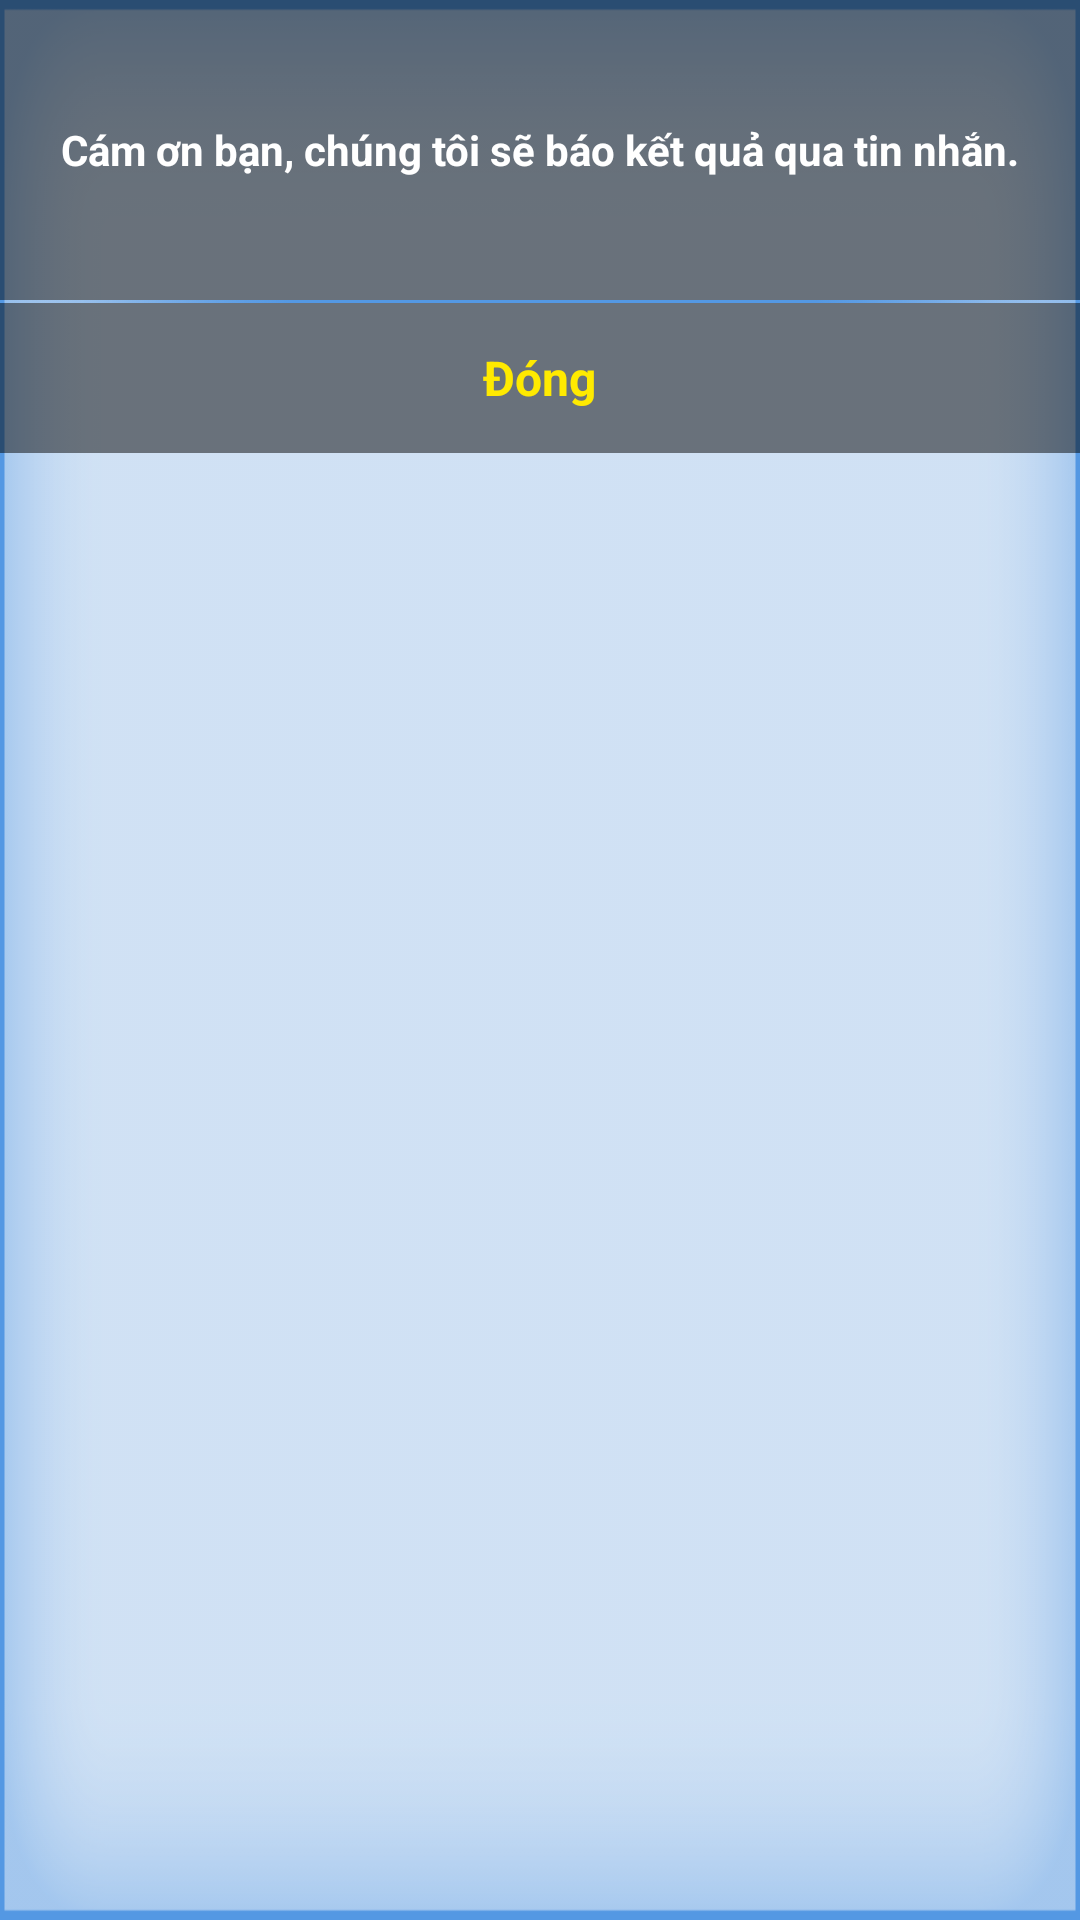

Write the Android layout XML for this screen, with the resource values it uses.
<!-- AndroidManifest.xml: application theme AppTheme -->
<!-- res/layout/dialog_ketqua.xml -->
<?xml version="1.0" encoding="utf-8"?>

<LinearLayout xmlns:android="http://schemas.android.com/apk/res/android"
    android:layout_marginLeft="10dp"
    android:layout_marginRight="10dp"
    android:layout_width="match_parent"
    android:layout_height="150dp"
    android:background="@drawable/help_call_bg"
    android:orientation="vertical">

    <TextView
        android:textStyle="bold"
        android:gravity="center"
        android:layout_width="match_parent"
        android:layout_height="100dp"
        android:background="@color/bgr"
        android:padding="5dp"
        android:text="Cám ơn bạn, chúng tôi sẽ báo kết quả qua tin nhắn."
        android:textColor="@color/white"
        android:textSize="14sp" />
    <RelativeLayout
        android:layout_width="match_parent"
        android:layout_height="1dp"
        android:background="@drawable/imagespacecall2"
        android:id="@+id/rlngang"
       >
    </RelativeLayout>
    <LinearLayout
        android:background="@color/bgr"
        android:layout_width="match_parent"
        android:layout_height="50dp"
        android:orientation="horizontal">
        <RelativeLayout
            android:id="@+id/rl_C"
            android:layout_width="0dp"
            android:layout_height="50dp"
            android:layout_weight="1"> <TextView
            android:layout_width="wrap_content"
            android:layout_height="wrap_content"
            android:text="Đóng"
            android:layout_centerVertical="true"
            android:layout_centerHorizontal="true"
            android:textStyle="bold"
            android:textSize="16sp"
            android:textColor="#ffea00"/></RelativeLayout>


    </LinearLayout>

</LinearLayout>
<!-- resources referenced by this layout -->
<resources>
  <color name="bgr">#7f000000</color>
  <color name="white">#ffffff</color>
  <!-- drawable help_call_bg: png bitmap (drawable-hdpi, 13015 bytes) -->
  <!-- drawable imagespacecall2: png bitmap (drawable-hdpi, 1140 bytes) -->
  <style name="AppTheme" parent="Theme.AppCompat.Light.DarkActionBar">
          
          <item name="colorPrimary">@color/colorPrimary</item>
          <item name="colorPrimaryDark">@color/colorPrimaryDark</item>
          <item name="colorAccent">@color/colorAccent</item>
      </style>
  <color name="colorPrimary">#3F51B5</color>
  <color name="colorPrimaryDark">#303F9F</color>
  <color name="colorAccent">#FF4081</color>
</resources>
